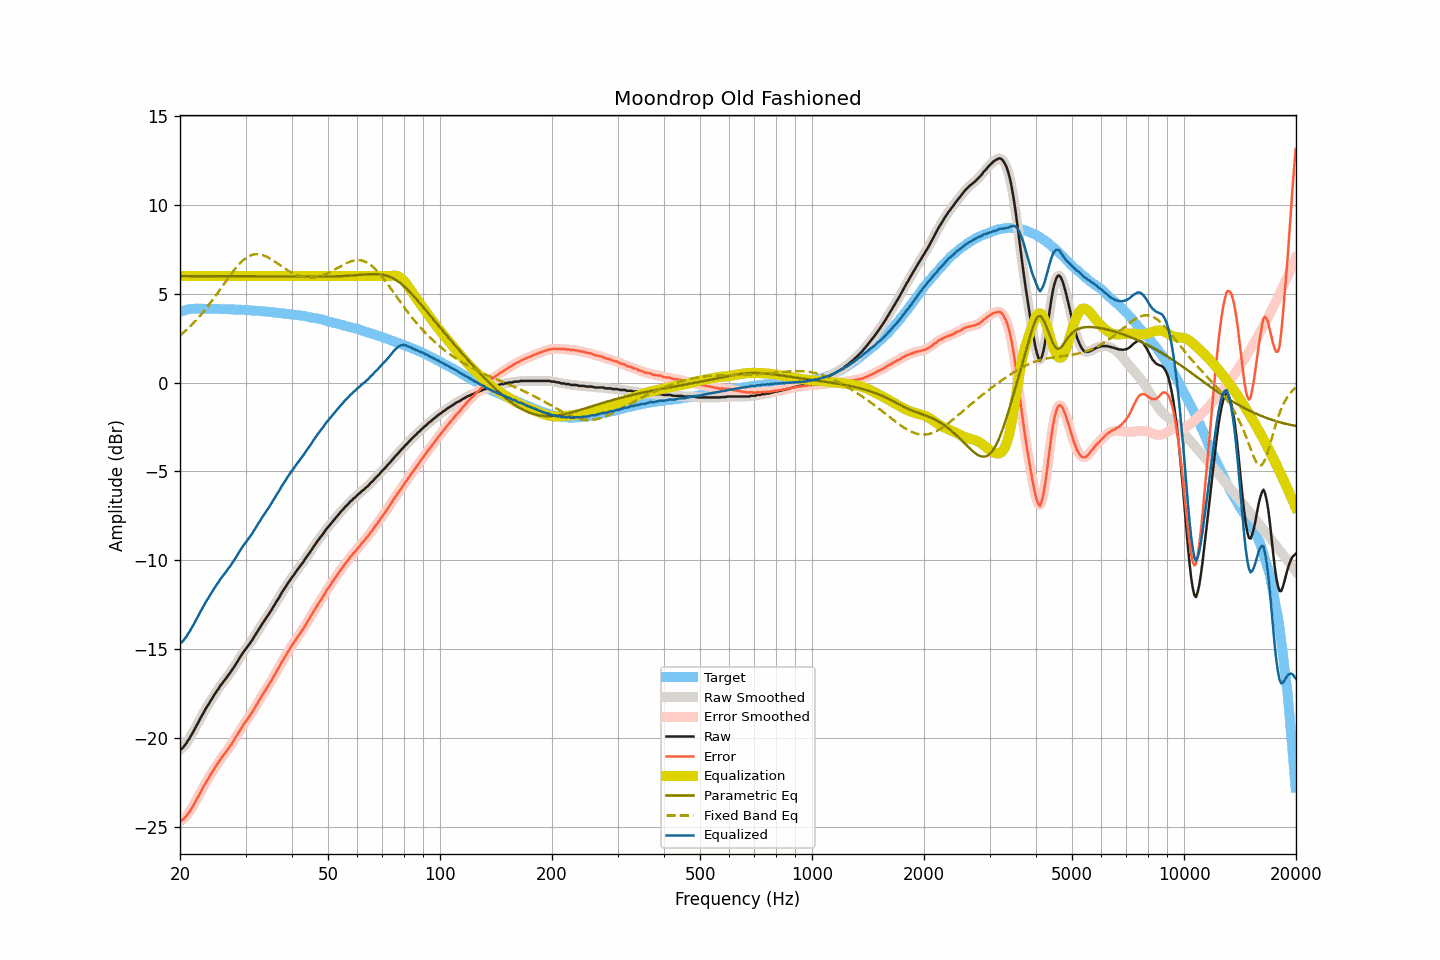

The file beside this chart, header and first rows:
frequency, raw, smoothed, error, error_smoothed, equalization, parametric_eq, fixed_band_eq, equalized_raw, equalized_smoothed, target
20.00, -20.66, -20.67, -24.65, -24.66, 6.00, 6.00, 2.65, -14.66, -14.67, 3.99
20.20, -20.61, -20.60, -24.63, -24.62, 6.00, 6.00, 2.73, -14.61, -14.60, 4.02
20.40, -20.53, -20.52, -24.58, -24.56, 6.00, 6.00, 2.81, -14.53, -14.52, 4.05
20.61, -20.40, -20.41, -24.47, -24.48, 6.00, 6.00, 2.89, -14.40, -14.41, 4.07
20.81, -20.29, -20.28, -24.39, -24.38, 6.00, 6.00, 2.97, -14.29, -14.28, 4.10
21.02, -20.13, -20.14, -24.26, -24.26, 6.00, 6.00, 3.05, -14.13, -14.14, 4.13
21.23, -20.01, -20.00, -24.15, -24.14, 6.00, 6.00, 3.14, -14.01, -14.00, 4.14
21.44, -19.84, -19.85, -23.99, -24.00, 6.00, 6.00, 3.23, -13.84, -13.85, 4.15
21.66, -19.69, -19.69, -23.85, -23.84, 6.00, 6.00, 3.32, -13.69, -13.69, 4.16
21.87, -19.52, -19.52, -23.68, -23.68, 6.00, 6.00, 3.42, -13.52, -13.52, 4.16
22.09, -19.35, -19.36, -23.52, -23.52, 6.00, 6.00, 3.51, -13.35, -13.36, 4.17
22.31, -19.19, -19.18, -23.36, -23.35, 6.00, 6.00, 3.61, -13.19, -13.18, 4.17
22.54, -19.01, -19.01, -23.18, -23.18, 6.00, 6.00, 3.71, -13.01, -13.01, 4.17
22.76, -18.84, -18.85, -23.01, -23.01, 6.00, 6.00, 3.82, -12.84, -12.85, 4.17
22.99, -18.68, -18.68, -22.84, -22.84, 6.00, 6.00, 3.93, -12.68, -12.68, 4.16
23.22, -18.52, -18.52, -22.68, -22.67, 6.00, 6.00, 4.04, -12.52, -12.52, 4.16
23.45, -18.35, -18.36, -22.51, -22.52, 6.00, 6.00, 4.15, -12.35, -12.36, 4.16
23.69, -18.21, -18.21, -22.37, -22.37, 6.00, 6.00, 4.26, -12.21, -12.21, 4.16
23.92, -18.07, -18.06, -22.23, -22.22, 6.00, 6.00, 4.38, -12.07, -12.06, 4.16
24.16, -17.91, -17.92, -22.07, -22.07, 6.00, 6.00, 4.50, -11.91, -11.92, 4.16
24.40, -17.77, -17.77, -21.93, -21.93, 6.00, 6.00, 4.62, -11.77, -11.77, 4.16
24.65, -17.63, -17.63, -21.78, -21.78, 6.00, 6.00, 4.74, -11.63, -11.63, 4.15
24.89, -17.49, -17.49, -21.64, -21.64, 6.00, 6.00, 4.87, -11.49, -11.49, 4.15
25.14, -17.34, -17.35, -21.49, -21.50, 6.00, 6.00, 5.00, -11.34, -11.35, 4.15
25.39, -17.23, -17.21, -21.38, -21.36, 6.00, 6.00, 5.12, -11.23, -11.21, 4.15
25.65, -17.07, -17.08, -21.22, -21.22, 6.00, 5.99, 5.25, -11.07, -11.08, 4.15
25.91, -16.95, -16.96, -21.09, -21.10, 6.00, 5.99, 5.38, -10.95, -10.96, 4.14
26.16, -16.83, -16.83, -20.97, -20.97, 6.00, 5.99, 5.51, -10.83, -10.83, 4.14
26.43, -16.72, -16.72, -20.86, -20.85, 6.00, 5.99, 5.64, -10.72, -10.72, 4.14
26.69, -16.60, -16.60, -20.74, -20.73, 6.00, 5.99, 5.77, -10.60, -10.60, 4.14
26.96, -16.46, -16.47, -20.60, -20.61, 6.00, 5.99, 5.89, -10.46, -10.47, 4.14
27.23, -16.35, -16.35, -20.48, -20.48, 6.00, 5.99, 6.02, -10.35, -10.35, 4.13
27.50, -16.22, -16.22, -20.35, -20.35, 6.00, 5.99, 6.14, -10.22, -10.22, 4.13
27.77, -16.09, -16.09, -20.21, -20.21, 6.00, 5.99, 6.26, -10.09, -10.09, 4.12
28.05, -15.95, -15.95, -20.07, -20.06, 6.00, 5.99, 6.37, -9.95, -9.95, 4.12
28.33, -15.80, -15.80, -19.91, -19.91, 6.00, 5.99, 6.48, -9.80, -9.80, 4.11
28.62, -15.65, -15.66, -19.76, -19.76, 6.00, 5.99, 6.59, -9.65, -9.66, 4.11
28.90, -15.51, -15.51, -19.62, -19.61, 6.00, 5.99, 6.69, -9.51, -9.51, 4.11
29.19, -15.36, -15.36, -19.46, -19.46, 6.00, 5.99, 6.78, -9.36, -9.36, 4.10
29.48, -15.22, -15.23, -19.32, -19.32, 6.00, 5.99, 6.86, -9.22, -9.23, 4.10
29.78, -15.09, -15.10, -19.18, -19.19, 6.00, 5.99, 6.94, -9.09, -9.10, 4.09
30.08, -14.98, -14.97, -19.07, -19.06, 6.00, 5.99, 7.01, -8.98, -8.97, 4.09
30.38, -14.85, -14.85, -18.93, -18.93, 6.00, 5.99, 7.07, -8.85, -8.85, 4.08
30.68, -14.72, -14.73, -18.80, -18.81, 6.00, 5.99, 7.12, -8.72, -8.73, 4.08
30.99, -14.60, -14.60, -18.67, -18.67, 6.00, 5.99, 7.16, -8.60, -8.60, 4.07
31.30, -14.48, -14.47, -18.54, -18.53, 6.00, 5.99, 7.19, -8.48, -8.47, 4.06
31.61, -14.32, -14.33, -18.38, -18.39, 6.00, 5.99, 7.22, -8.32, -8.33, 4.06
31.93, -14.18, -14.18, -18.23, -18.23, 6.00, 5.98, 7.23, -8.18, -8.18, 4.05
32.24, -14.04, -14.04, -18.08, -18.08, 6.00, 5.98, 7.23, -8.04, -8.04, 4.04
32.57, -13.88, -13.89, -17.92, -17.92, 6.00, 5.98, 7.23, -7.88, -7.89, 4.04
32.89, -13.75, -13.74, -17.78, -17.77, 6.00, 5.98, 7.21, -7.75, -7.74, 4.03
33.22, -13.59, -13.60, -17.61, -17.62, 6.00, 5.98, 7.19, -7.59, -7.60, 4.02
33.55, -13.46, -13.46, -17.48, -17.47, 6.00, 5.98, 7.16, -7.46, -7.46, 4.02
33.89, -13.33, -13.33, -17.34, -17.33, 6.00, 5.98, 7.12, -7.33, -7.33, 4.01
34.23, -13.18, -13.19, -17.18, -17.19, 6.00, 5.98, 7.08, -7.18, -7.19, 4.00
34.57, -13.07, -13.06, -17.06, -17.05, 6.00, 5.98, 7.03, -7.07, -7.06, 3.99
34.92, -12.91, -12.92, -16.89, -16.90, 6.00, 5.98, 6.98, -6.91, -6.92, 3.98
35.27, -12.78, -12.78, -16.75, -16.75, 6.00, 5.98, 6.93, -6.78, -6.78, 3.97
35.62, -12.62, -12.63, -16.58, -16.58, 6.00, 5.98, 6.87, -6.62, -6.63, 3.96
35.97, -12.48, -12.48, -16.43, -16.42, 6.00, 5.98, 6.81, -6.48, -6.48, 3.95
... 635 more rows
